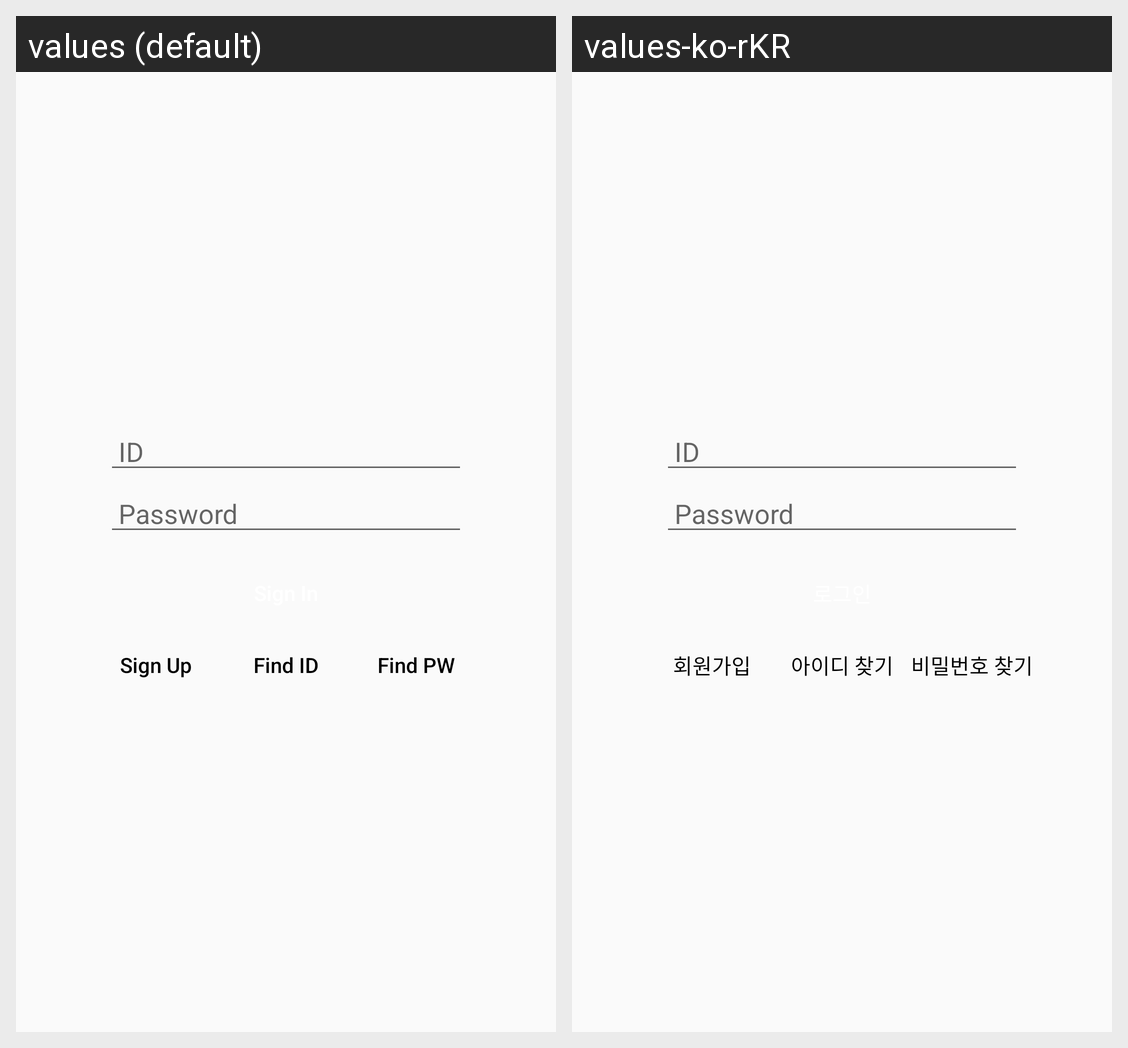

The Android screen above is rendered under two locales of the same app. Produce the string resources it draws, with the default and per-locale values.
Android screen res/layout/activity_signin.xml rendered under 2 locales, left to right: values (default), values-ko-rKR. Device: Nexus 5 (rendered at 1080×1920; each locale shown at half size, 540×960, under a caption strip naming it); theme Theme.MyApplication.
Strings drawn on this screen, with the default value and each locale's value (text and hints the layout hard-codes, and strings that could not be matched under every locale, appear in the picture but are not listed):

signup
  values: Sign Up
  values-ko-rKR: 회원가입

find_id
  values: Find ID
  values-ko-rKR: 아이디 찾기

find_pw
  values: Find PW
  values-ko-rKR: 비밀번호 찾기
